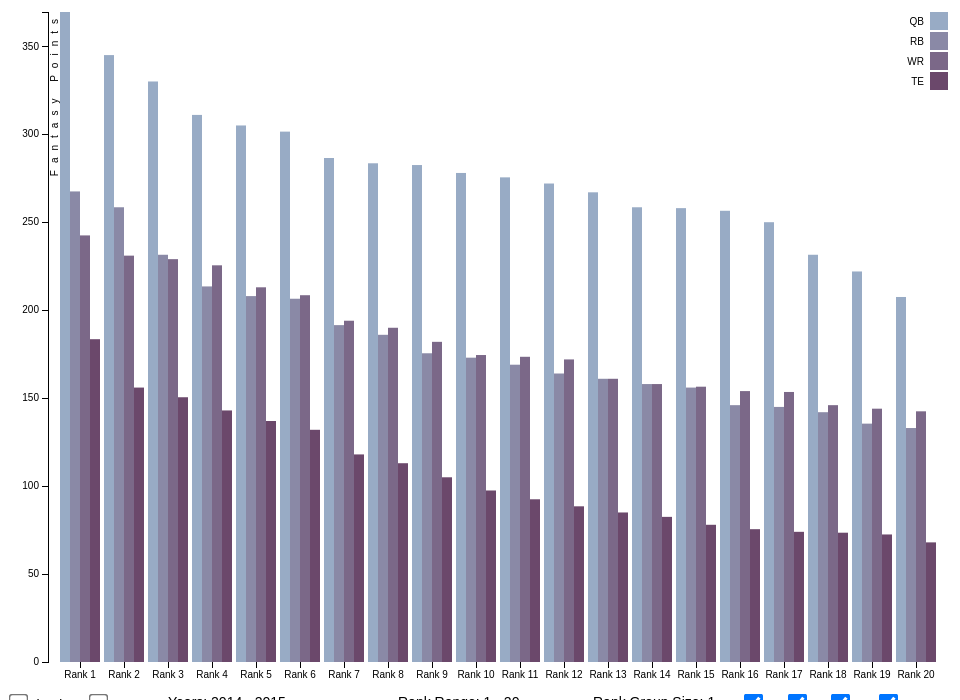
D3 v3 page, settled after 360 driven frames (6 s of simulated time); the page loaded 4 data file(s).


// ── barreuse.js
/*
v9 copy
normal transitions
*/

window.groupedbar = (function() {
  var chart = function() {

    var rects;
    var tooltip;
    var margin = {top: 20, right: 20, bottom: 30, left: 40};
    var outerWidth = 960;
    var outerHeight = 500;
    var transitionTime = 1500;
    var x0 = d3.scale.ordinal();
    var x1 = d3.scale.ordinal();
    var y = d3.scale.linear();
    var color = d3.scale.ordinal()
      //.range(["#ff3335", "#f5a600", "#ffd933", "#72f3db", "#ffff00", "#551a8b"]);
      .range(["#98abc5", "#8a89a6", "#7b6888", "#6b486b", "#a05d56", "#d0743c", "#ff8c00"]);
    //var colors = ["#ff0000", "#ffa500", "#ffff00", "#00ff00", "#0000ff", "#cc00ff"];
    var xAxis = d3.svg.axis()
      .scale(x0)
      .orient("bottom");
    var yAxis = d3.svg.axis()
      .scale(y)
      .orient("left")
      .tickFormat(d3.format("s"));
    var fixScale = false;
    var fixScaleMax = 410;

    var my = function(selection) {
      //set inner width and height
      var innerWidth  = outerWidth  - margin.left - margin.right;
      var innerHeight = outerHeight - margin.top  - margin.bottom;

      //set x and y scales
      x0.rangeRoundBands([0, innerWidth], .1);
      y.range([innerHeight, 0]);

      //d is data, 'this' is dom element
      selection.each(function(e, i) {
        //get position names
        var positionNames = d3.keys(e[0]).filter(function(key) { return key !== "Position"; });
        //set values
        e.forEach(function(d) {
          d.points = positionNames.map(function(name) { return {name: name, value: +d[name]}; });
        });

        //set scales
        x0.domain(e.map(function(d) { return d.Position; }));
        x1.domain(positionNames).rangeRoundBands([0, x0.rangeBand()]);

        if (fixScale) {
          y.domain([0, fixScaleMax]);
        } else {
          //0 to max value y scale
          y.domain(
            [0, d3.max(e, function(d) { 
              return d3.max(d.points, function(f) { 
                return f.value; 
              }); 
            })
          ]);
        }

        //fixed y scale
        //y.domain([0, 30]);

        //data bind
        var svg = d3.select(this).selectAll("svg").data([e]);
        var gEnter = svg.enter().append("svg").append("g")
          .attr("class", "groupbarg")
          .attr("transform", "translate(" + margin.left + "," + margin.top + ")");
        var g = svg.select("g");

        if (!tooltip) {
          tooltip = d3.select("body").append("div")
            .attr("class", "tooltip")
            .style("opacity", 0);
        }

        //define svg dimensions
        svg.attr("width", outerWidth)
          .attr("height", outerHeight);

        //x axis append
        gEnter.append("g")
            .attr("class", "x axis");

        //y axis append
        gEnter.append("g")
            .attr("class", "y axis")
            .append("text")
            .attr("class", "label")
            .style("text-anchor", "middle");

        //set x axis
        g.select(".x.axis")
            .attr("transform", "translate(0," + innerHeight + ")")
            .transition()
            .duration(((2 * transitionTime) / 3))
            .call(xAxis);

        //set y axis
        g.select(".y.axis")
            .transition()
            .duration(transitionTime)
            .call(yAxis)
            .select("text")
            .attr("transform", "rotate(-90)")
            .attr("y", 3)
            .attr("dy", ".71em")
            .style("text-anchor", "end")
            .text("Fantasy Points");

        var groups = g.selectAll(".group")
          .data(e);

        groups.exit()
            .transition()
            .duration(transitionTime)
          .style("opacity", 0)
          .attr("transform", "translate(" + outerWidth + ", 0)")
          .remove();

        groups.enter().append("g")
            .attr("class", "group")
            .attr("transform", function(d) {
              return "translate(" + outerWidth + ",0)"; 
            });

        if (!rects) {
          groups.attr("transform", function(d) {
              return "translate(" + x0(d.Position) + ",0)"; 
            });
        } else {
          groups.transition()
            .duration(1500)
            .attr("transform", function(d) {
              return "translate(" + x0(d.Position) + ",0)"; 
            })
            .style("opacity", 1);
        }

        rects = groups.selectAll("rect")
            .data(function(d) { 
              return d.points; 
            });

        rects.exit()
            .transition()
            .duration(transitionTime)
          .attr("y", innerHeight)
          .attr("x", x0.rangeBand())
          .attr("height", 0)
          .attr("width", 0)
          .remove();
          
        rects.enter().append("rect")
          .style("fill", function(d, i) { return color(d.name); })
          .attr("x", function(d) { return x1(d.name); })
          .attr("y", innerHeight)
          .attr("height", 0)
          .attr("width", x1.rangeBand())
          .on("mouseover", function(d) {
            tooltip.html("" + d.name + ": " + Math.round(d.value * 100) / 100)
              .transition()
              .duration(200)
              .style("opacity", 0.9);
          })
          .on("mousemove", function(d) {
            tooltip.style("left", (d3.event.pageX) + "px")
              .style("top", (d3.event.pageY - 10) + "px");
          })
          .on("mouseout", function(d) {
            tooltip.transition()
              .duration(200)
              .style("opacity", 0)
          });

        rects.transition()
            .duration(transitionTime)
          .attr("x", function(d) { return x1(d.name); })
          .attr("width", x1.rangeBand())
          .style("fill", function(d, i) { return color(d.name); })
          .attr("y", function(d) { return y(d.value); })
          .attr("height", function(d) { return innerHeight - y(d.value); });

        var legend = g.selectAll(".legend")
          //.data(positionNames.slice().reverse())
          .data(positionNames)

        legend.exit()
          .transition()
          .duration(transitionTime)
          .style("opacity", 0)
          .remove();

        legend.enter().append("g")
            .attr("class", "legend")
            .attr("transform", function(d, i) { return "translate(0," + i * 20 + ")"; })
            .style("opacity", 0);

        legend.transition()
          .duration(transitionTime)
          .style("opacity", 1);

        legend.selectAll("rect").remove();

        legend.append("rect")
            .attr("x", innerWidth - 18)
            .attr("width", 18)
            .attr("height", 18)
            .style("fill", color);

        legend.selectAll("text").remove();

        legend.append("text")
            .attr("x", innerWidth - 24)
            .attr("y", 9)
            .attr("dy", ".35em")
            .style("text-anchor", "end")
            .text(function(d) { return d; });



        /*

        legend.enter().append("g")
            .attr("class", "legend")
            .attr("transform", function(d, i) { return "translate(0," + i * 20 + ")"; });

        legend.append("rect")
            .attr("x", innerWidth - 18)
            .attr("width", 18)
            .attr("height", 18)
            .style("fill", color);

        legend.append("text")
            .attr("x", innerWidth - 24)
            .attr("y", 9)
            .attr("dy", ".35em")
            .style("text-anchor", "end")
            .text(function(d) { return d; });
        */

      });
    };

    //sets margin
    my.margin = function(value) {
        if (!arguments.length) return margin;
        margin = value;
        return my;
    };

    //sets width
    my.width = function(value) {
        if (!arguments.length) return outerWidth;
        outerWidth = value;
        return my;
    };

    //sets height
    my.height = function(value) {
        if (!arguments.length) return outerHeight;
        outerHeight = value;
        return my;
    };

    //sets color scheme
    my.color = function(value) {
        if (!arguments.length) return color;
        color = value;
        return my;
    };

    //sets whether or not the y scale should be fixed
    my.fixScale = function(value) {
        if (!arguments.length) return fixScale;
        fixScale = value;
        return my;
    };

    //sets the max y value for the fixed scale
    my.fixScaleMax = function(value) {
        if (!arguments.length) return fixScaleMax;
        fixScaleMax = value;
        return my;
    };

    return my;
  };

  return chart;
})();
// ── clientScript.js
/*
v5 copy, added deffered queue for quicker csv loading and for deciding which positions
to include
*/

(function() {

    //chart variables
    var width = 960;
    var height = 700;
    var fixScaleMax = 415;
    var fixScale = false;
    var color = d3.scale.ordinal()
      .range(["#98abc5", "#8a89a6", "#7b6888", "#6b486b", "#a05d56", "#d0743c", "#ff8c00"]);
    var margin = {top: 20, right: 20, bottom: 30, left: 40};
    var myChart = groupedbar();
    var chartWrapper;

    //data variables
    var yearRange = [2014, 2015];
    var positions = [1, 1, 1, 1];
    var rankGroupSize = 1;
    var perGame = false;
    var minGamesStarted = 6; 
    var rankRange = [1, 20];
    var rankSize = 1;

    //other
    //var fixScaleMaxScale = d3.scale.linear().domain([1, 16]).range([])

    //END GLOBAL VARIABLES

    $(document).ready(function() {
        chartWrapper = d3.select("#grapharea");
        chartCall();

        //Slider for year range (https://jqueryui.com/slider/)
        $(function() {
            $("#yearslider").slider({
                min: 1992,
                max: 2015,
                range: true,
                orientation: "horizontal",
                values: yearRange,
                change: function(event, ui) {
                    $("#minyear").html($(this).slider('values', 0));
                    $("#maxyear").html($(this).slider('values', 1));
                    yearRange = [$(this).slider('values', 0), $(this).slider('values', 1)];
                    chartCall();
                }
            });
        });

        //Slider for max rank range (https://jqueryui.com/slider/)
        $(function() {
            $("#rankrangeslider").slider({
                min: 1,
                max: 40,
                range: true,
                values: rankRange,
                change: function(event, ui) {
                    $("#minrankrange").html($(this).slider('values', 0));
                    $("#maxrankrange").html($(this).slider('values', 1));
                    rankRange = [$(this).slider('values', 0), $(this).slider('values', 1)];
                    chartCall();
                }
            });
        });

        //Slider for max rank range (https://jqueryui.com/slider/)
        $(function() {
            $("#ranksizeslider").slider({
                min: 1,
                max: 10,
                values: rankSize,
                change: function(event, ui) {
                    $("#ranksize").html($(this).slider('values', 0));
                    rankSize = $(this).slider('values', 0);
                    chartCall();
                }
            });
        });

        $("#fixedscale").change(function() {
            fixScale = $("#fixedscale").is(':checked');
            if (fixScale) {
                if (perGame) {
                    fixScaleMax = 30;
                } else {
                    fixScaleMax = 415;
                }
                chartCall();
            } else {
                chartCall();
            }
        });

        $("#pergame").change(function() {
            perGame = $("#pergame").is(':checked');
            if (perGame) {
                $("#pergamearea").append(function(d) {
                    var theHtml = "<div id='mingamesarea'>Min Games:<select id='mingames'>";
                    for (var i = 1; i <= 16; i++) {
                        theHtml += "<option value='" + i + "'";
                        if (i == 6) {
                            theHtml += " selected";
                        }
                        theHtml += ">" + i + "</option>";
                    }
                    theHtml += "</select></div>";
                    return theHtml;
                });
                fixScaleMax = 30;
                minGamesStarted = 6;
                chartCall();
                $("#mingames").change(function() {
                    minGamesStarted = $(this).val();
                    chartCall();
                });
            } else {
                $("#mingamesarea").remove();
                fixScaleMax = 415;
                chartCall();
            }
        });

        $("#showqb").change(function() {
            if ($("#showqb").is(':checked')) {
                positions[0] = 1;
            } else {
                positions[0] = 0;
            }
            chartCall();
        });

        $("#showrb").change(function() {
            if ($("#showrb").is(':checked')) {
                positions[1] = 1;
            } else {
                positions[1] = 0;
            }
            chartCall();
        });

        $("#showwr").change(function() {
            if ($("#showwr").is(':checked')) {
                positions[2] = 1;
            } else {
                positions[2] = 0;
            }
            chartCall();
        });

        $("#showte").change(function() {
            if ($("#showte").is(':checked')) {
                positions[3] = 1;
            } else {
                positions[3] = 0;
            }
            chartCall();
        });

    });

    //END READY CALL

    //function that prepares all the updated data and calls the chart
    function chartCall() {
        d3.queue()
            .defer(d3.csv, "nflquarterbacks19912015yearly.csv")
            .defer(d3.csv, "nflrunningbacks19912015yearly.csv")
            .defer(d3.csv, "nflwidereceivers19912015yearly.csv")
            .defer(d3.csv, "nfltightends19912015yearly.csv")
            .await(readyCall);
    }

    function readyCall(error, d, e, f, g) {
        var data = [];
        var sortedQB = sortByFantasyPoints(d, "qb");
        var sortedRB = sortByFantasyPoints(e, "rb");
        var sortedWR = sortByFantasyPoints(f, "wr");
        var sortedTE = sortByFantasyPoints(g, "te");
        for (var i = rankRange[0] - 1; i < rankRange[1]; i += rankSize) {
            var row = [];
            var qbSum = 0;
            var rbSum = 0;
            var wrSum = 0;
            var teSum = 0;
            //for summing all points in rank group
            for (var h = 0; h < rankSize; h++) {
                var qbYearlySum = 0;
                var rbYearlySum = 0;
                var wrYearlySum = 0;
                var teYearlySum = 0;
                //for summing all points for each rank over the years
                for (var j = 0; j < sortedQB.length; j++) {
                    qbYearlySum += sortedQB[j][i + h].FantasyPoints;
                    rbYearlySum += sortedRB[j][i + h].FantasyPoints;
                    wrYearlySum += sortedWR[j][i + h].FantasyPoints;
                    teYearlySum += sortedTE[j][i + h].FantasyPoints;
                }
                //average the points for each rank over the years
                qbSum += qbYearlySum / sortedQB.length;
                rbSum += rbYearlySum / sortedRB.length;
                wrSum += wrYearlySum / sortedWR.length;
                teSum += teYearlySum / sortedTE.length;
            }
            //Average group totals by number of ranks in group rank
            if (positions[0] == 1) {
                row["QB"] = qbSum / rankSize;
            }
            if (positions[1] == 1) {
                row["RB"] = rbSum / rankSize;
            }
            if (positions[2] == 1) {
                row["WR"] = wrSum / rankSize;
            }
            if (positions[3] == 1) {
                row["TE"] = teSum / rankSize;
            }
            if (rankSize == 1) {
                row["Position"] = "Rank " + (i + 1) + "";
            } else {
                row["Position"] = "Ranks " + (i + 1) + "-" + (i + rankSize);
            }
            data.push(row);
        }
        myChart.width(width).height(height).margin(margin)
            .fixScale(fixScale).fixScaleMax(fixScaleMax).color(color);
        chartWrapper.datum(data).call(myChart);
    }

    //Function that takes the dataset, year range, and position and orders them
    //by fantasy points then returns the dataset
    function sortByFantasyPoints(data, position) {
        var allYearsSorted = [];
        for (var i = yearRange[0]; i <= yearRange[1]; i++) {
            //filter down to relevant players
            var filterSet = data.filter(function(d) {
                if (+d["Year"] == i) {
                    return d;
                }
            });
            //calculate their fantasy points
            if (position == "qb") {
                for (var j = 0; j < filterSet.length; j++) {
                    filterSet[j].FantasyPoints = qbFantasyPoints(filterSet[j]);
                }
            } else if (position == "rb") {
                for (var j = 0; j < filterSet.length; j++) {
                    filterSet[j].FantasyPoints = rbFantasyPoints(filterSet[j]);
                }
            } else {
                for (var j = 0; j < filterSet.length; j++) {
                    filterSet[j].FantasyPoints = wrTeFantasyPoints(filterSet[j]);
                }
            }
            //sort them in order of fantasy points
            filterSet.sort(function(a, b) {
                return b.FantasyPoints-a.FantasyPoints
            });
            allYearsSorted.push(filterSet);
        }
        return allYearsSorted;
    }

    //Function for calculating QB's fantasy points
    function qbFantasyPoints(qb) {
        //Points for Passing Yards
        var fantasyPoints = Math.floor(parseInt(qb.PassingYards.replace(/,/g, '').replace('--', '0')) / 25);
        //Points for Passing TD's
        fantasyPoints += qb.PassingTDs.replace('--', '0') * 4;
        //Points deducted for Passing Int's
        fantasyPoints -= qb.PassingInts.replace('--', '0') * 2;
        //Points for Rushing Yards
        fantasyPoints += Math.floor(parseInt(qb.RushingYards.replace(/,/g, '').replace('--', '0')) / 10);
        //Points for Rushing TDs
        fantasyPoints += qb.RushingTDs.replace('--', '0') * 6;
        //Points deducted for Fumbles Lost
        fantasyPoints -= qb.FumblesLost.replace('--', '0') * 2;
        //Divide by number of games started, if calculating by game
        if (perGame) {
            var gameStarts = +qb.GamesPlayed.replace('--', '0');
            if (gameStarts >= minGamesStarted) {
                fantasyPoints = fantasyPoints / gameStarts;
                if (!isFinite(fantasyPoints)) {
                    fantasyPoints = 0;
                }
            } else {
                fantasyPoints = 0;
            }
        }
        return fantasyPoints;
    }

    //Function for calculating RB's fantasy points
    function rbFantasyPoints(rb) {
        //Points for Rushing Yards
        var fantasyPoints = Math.floor(parseInt(rb.RushingYards.replace(/,/g, '').replace('--', '0')) / 10);
        //Points for Rushing TDs
        fantasyPoints += rb.RushingTDs.replace('--', '0') * 6;
        //Points for Receiving Yards
        fantasyPoints += Math.floor(parseInt(rb.ReceivingYards.replace(/,/g, '').replace('--', '0')) / 10);
        //Points for Receiving TDs
        fantasyPoints += rb.ReceivingTDs.replace('--', '0') * 6;
        //Points deducted for Fumbles Lost
        fantasyPoints -= rb.FumblesLost.replace('--', '0') * 2;
        //Divide by number of games started, if calculating by game
        if (perGame) {
            var gameStarts = +rb.GamesPlayed.replace('--', '0');
            if (gameStarts >= minGamesStarted) {
                fantasyPoints = fantasyPoints / gameStarts;
                if (!isFinite(fantasyPoints)) {
                    fantasyPoints = 0;
                }
            } else {
                fantasyPoints = 0;
            }
        }
        return fantasyPoints;
    }

    //Function for calculating WR's and TE's fantasy points
    function wrTeFantasyPoints(wrTe) {
        //Points for Receiving Yards
        var fantasyPoints = Math.floor(parseInt(wrTe.ReceivingYards.replace(/,/g, '').replace('--', '0')) / 10);
        //Points for Receiving TDs
        fantasyPoints += wrTe.ReceivingTDs.replace('--', '0') * 6;
        //Points for Rushing Yards
        fantasyPoints += Math.floor(parseInt(wrTe.RushingYards.replace(/,/g, '').replace('--', '0')) / 10);
        //Points for Rushing TDs
        fantasyPoints += wrTe.RushingTDs.replace('--', '0') * 6;
        //Points deducted for Fumbles Lost
        fantasyPoints -= wrTe.FumblesLost.replace('--', '0') * 2;
        //Divide by number of games started, if calculating by game
        if (perGame) {
            var gameStarts = +wrTe.GamesPlayed.replace('--', '0');
            if (gameStarts >= minGamesStarted) {
                fantasyPoints = fantasyPoints / gameStarts;
                if (!isFinite(fantasyPoints)) {
                    fantasyPoints = 0;
                }
            } else {
                fantasyPoints = 0;
            }
        }
        return fantasyPoints;
    }

    //Function for getting a random int
    function randomDouble(min,max) {
        return Math.random()*(max-min+1)+min;
    }
})();

### data: nflquarterbacks19912015yearly.csv, 147456 bytes — head not shown
### data: nflrunningbacks19912015yearly.csv
PlayerName, Year, Team, GamesPlayed, GameStarts, RushingAttempts, RushingYards, RushingTDs, Receptions, ReceivingYards, ReceivingTDs, Fumbles, FumblesLost
Emmitt Smith, 1991, Dallas Cowboys, 16, 16, 365, 1,563, 12, 49, 258, 1, 8, 0
Barry Sanders, 1991, Detroit Lions, 15, 15, 342, 1,548, 16, 41, 307, 1, 5, 0
Thurman Thomas, 1991, Buffalo Bills, 15, 15, 288, 1,407, 7, 62, 631, 5, 5, 0
Rodney Hampton, 1991, New York Giants, 14, 14, 256, 1,059, 10, 43, 283, 0, 5, 0
Earnest Byner, 1991, Washington Redskins, 16, 16, 274, 1,048, 5, 34, 308, 0, 3, 0
Gaston Green, 1991, Denver Broncos, 13, 12, 261, 1,037, 4, 13, 78, 0, 4, 0
Christian Okoye, 1991, Kansas City Chiefs, 14, 12, 225, 1,031, 9, 3, 34, 0, 5, 0
Leonard Russell, 1991, New England Patriots, 16, 15, 266, 959, 4, 18, 81, 0, 8, 0
Mark Higgs, 1991, Miami Dolphins, 14, 10, 231, 905, 4, 11, 80, 0, 3, 0
Marion Butts, 1991, San Diego Chargers, 16, 8, 193, 834, 6, 10, 91, 1, 3, 0
Herschel Walker, 1991, Minnesota Vikings, 15, 15, 198, 825, 10, 33, 204, 0, 2, 0
Rod Bernstine, 1991, San Diego Chargers, 13, 8, 159, 766, 8, 11, 124, 0, 1, 0
Reggie Cobb, 1991, Tampa Bay Buccaneers, 16, 11, 196, 752, 7, 15, 111, 0, 3, 0
Neal Anderson, 1991, Chicago Bears, 13, 12, 210, 747, 6, 47, 368, 3, 5, 0
John L. Williams, 1991, Seattle Seahawks, 16, 16, 188, 741, 4, 61, 499, 1, 2, 0
Harold Green, 1991, Cincinnati Bengals, 14, 10, 158, 731, 2, 16, 136, 0, 2, 0
Blair Thomas, 1991, New York Jets, 16, 12, 189, 728, 3, 30, 195, 1, 3, 0
Kevin Mack, 1991, Cleveland Browns, 14, 11, 197, 726, 8, 40, 255, 2, 1, 0
Allen Pinkett, 1991, Houston Oilers, 16, 16, 171, 720, 9, 29, 228, 1, 2, 0
Robert Delpino, 1991, Los Angeles Rams, 16, 15, 214, 688, 9, 55, 617, 1, 3, 0
Barry Word, 1991, Kansas City Chiefs, 16, 3, 160, 684, 4, 2, 13, 0, 1, 0
Ricky Ervins, 1991, Washington Redskins, 15, 0, 145, 680, 3, 16, 181, 1, 1, 0
Brad Baxter, 1991, New York Jets, 16, 14, 184, 666, 11, 12, 124, 0, 6, 0
Johnny Johnson, 1991, Phoenix Cardinals, 15, 13, 196, 666, 4, 29, 225, 2, 2, 0
Kenneth Davis, 1991, Buffalo Bills, 16, 1, 129, 624, 4, 20, 118, 1, --, --
Merril Hoge, 1991, Pittsburgh Steelers, 16, 16, 165, 610, 2, 49, 379, 1, 3, 0
Roger Craig, 1991, Los Angeles Raiders, 15, 13, 162, 590, 1, 17, 136, 0, 2, 0
James Brooks, 1991, Cincinnati Bengals, 15, 12, 152, 571, 2, 40, 348, 2, 5, 0
Terry Allen, 1991, Minnesota Vikings, 15, 6, 120, 563, 2, 6, 49, 1, 4, 0
Keith Henderson, 1991, San Francisco 49ers, 14, 1, 137, 561, 2, 30, 303, 0, 4, 0
Ronnie Harmon, 1991, San Diego Chargers, 16, 0, 89, 544, 1, 59, 555, 1, 2, 0
Eric Dickerson, 1991, Indianapolis Colts, 10, 9, 167, 536, 2, 41, 269, 1, 6, 0
Fred McAfee, 1991, New Orleans Saints, 9, 0, 109, 494, 2, 1, 8, 0, 2, 0
Barry Foster, 1991, Pittsburgh Steelers, 10, 9, 96, 488, 1, 9, 117, 1, 5, 0
Gill Fenerty, 1991, New Orleans Saints, 16, 12, 139, 477, 3, 26, 235, 2, 1, 0
Darrell Thompson, 1991, Green Bay Packers, 13, 13, 141, 471, 1, 7, 71, 0, 1, 0
Lorenzo White, 1991, Houston Oilers, 13, 0, 110, 465, 4, 27, 211, 0, 3, 0
Steve Broussard, 1991, Atlanta Falcons, 14, 5, 99, 449, 4, 12, 120, 1, 1, 0
Harvey Williams, 1991, Kansas City Chiefs, 14, 1, 97, 447, 1, 16, 147, 2, 1, 0
James Joseph, 1991, Philadelphia Eagles, 16, 3, 135, 440, 3, 10, 64, 0, 2, 0
Brad Muster, 1991, Chicago Bears, 11, 11, 90, 412, 6, 35, 287, 1, --, --
Keith Byars, 1991, Philadelphia Eagles, 16, 16, 94, 383, 1, 62, 564, 3, 5, 0
Dexter Carter, 1991, San Francisco 49ers, 16, 15, 85, 379, 2, 23, 253, 1, 5, 0
Greg Lewis, 1991, Denver Broncos, 16, 4, 99, 376, 4, 2, 9, 0, 3, 0
Anthony Thompson, 1991, Phoenix Cardinals, 16, 4, 126, 376, 1, 7, 52, 0, 3, 0
Ken Clark, 1991, Indianapolis Colts, 16, 7, 114, 366, 0, 33, 245, 0, 4, 0
Mike Rozier, 1991, Atlanta Falcons, 11, 0, 96, 361, 0, 2, 15, 0, 2, 0
Erric Pegram, 1991, Atlanta Falcons, 16, 7, 101, 349, 1, 1, -1, 0, 1, 0
Johnny Hector, 1991, New York Jets, 14, 1, 62, 345, 0, 7, 51, 0, --, --
Keith Woodside, 1991, Green Bay Packers, 16, 12, 84, 326, 1, 22, 185, 0, 3, 0
Nick Bell, 1991, Los Angeles Raiders, 9, 1, 78, 307, 3, 6, 62, 0, 2, 0
Freeman McNeil, 1991, New York Jets, 13, 1, 51, 300, 2, 7, 56, 0, 1, 0
Sammie Smith, 1991, Miami Dolphins, 12, 6, 83, 297, 1, 14, 95, 0, 3, 0
Joe Morris, 1991, Cleveland Browns, 16, 4, 93, 289, 2, 13, 76, 0, 2, 0
Marcus Allen, 1991, Los Angeles Raiders, 8, 2, 63, 287, 2, 15, 131, 0, 1, 0
Lewis Tillman, 1991, New York Giants, 16, 1, 65, 287, 1, 5, 30, 0, 2, 0
Heath Sherman, 1991, Philadelphia Eagles, 16, 5, 106, 279, 0, 14, 59, 0, 3, 0
Derrick Fenner, 1991, Seattle Seahawks, 11, 7, 91, 267, 4, 11, 72, 0, 2, 0
Steve Smith, 1991, Los Angeles Raiders, 16, 16, 62, 265, 1, 15, 130, 1, 4, 0
Gary Anderson, 1991, Tampa Bay Buccaneers, 16, 5, 72, 263, 1, 25, 184, 0, 4, 0
... 3,561 more rows

### data: nflwidereceivers19912015yearly.csv
PlayerName, Year, Team, GamesPlayed, GameStarts, Receptions, ReceivingYards, ReceivingTDs, RushingAttempts, RushingYards, RushingTDs, Fumbles, FumblesLost
Michael Irvin, 1991, Dallas Cowboys, 16, 16, 93, 1,523, 8, --, --, --, 3, 0
Gary Clark, 1991, Washington Redskins, 16, 16, 70, 1,340, 10, 1, 0, 0, --, --
Jerry Rice, 1991, San Francisco 49ers, 16, 16, 80, 1,206, 14, 1, 2, 0, 1, 0
Haywood Jeffires, 1991, Houston Oilers, 16, 16, 100, 1,181, 7, --, --, --, 3, 0
Michael Haynes, 1991, Atlanta Falcons, 16, 16, 50, 1,122, 11, --, --, --, --, --
Andre Reed, 1991, Buffalo Bills, 16, 16, 81, 1,113, 10, 12, 136, 0, 1, 0
Drew Hill, 1991, Houston Oilers, 16, 16, 90, 1,109, 4, 1, 1, 0, 2, 0
Mark Duper, 1991, Miami Dolphins, 16, 16, 70, 1,085, 5, --, --, --, --, --
James Lofton, 1991, Buffalo Bills, 15, 15, 57, 1,072, 8, --, --, --, 2, 0
Mark Clayton, 1991, Miami Dolphins, 16, 16, 70, 1,053, 12, --, --, --, --, --
Henry Ellard, 1991, Los Angeles Rams, 16, 16, 64, 1,052, 3, --, --, --, 1, 0
Art Monk, 1991, Washington Redskins, 16, 16, 71, 1,049, 8, 9, 19, 0, 2, 0
Irving Fryar, 1991, New England Patriots, 16, 15, 68, 1,014, 3, 2, 11, 0, 2, 0
John Taylor, 1991, San Francisco 49ers, 16, 16, 64, 1,011, 9, --, --, --, 1, 0
Brian Blades, 1991, Seattle Seahawks, 16, 16, 70, 1,003, 2, 2, 17, 0, 1, 0
Ernest Givins, 1991, Houston Oilers, 16, 16, 70, 996, 5, 4, 30, 0, 3, 0
Rob Moore, 1991, New York Jets, 16, 16, 70, 987, 5, --, --, --, 2, 0
Andre Rison, 1991, Atlanta Falcons, 16, 15, 81, 976, 12, 1, -9, 0, 1, 0
Al Toon, 1991, New York Jets, 15, 15, 74, 963, 0, --, --, --, --, --
Cris Carter, 1991, Minnesota Vikings, 16, 16, 72, 962, 5, --, --, --, 1, 0
Sterling Sharpe, 1991, Green Bay Packers, 16, 16, 69, 961, 4, 4, 4, 0, 1, 0
Ernie Jones, 1991, Phoenix Cardinals, 16, 16, 61, 957, 4, 5, 24, 0, 1, 0
Fred Barnett, 1991, Philadelphia Eagles, 15, 15, 62, 948, 4, 1, 0, 0, 2, 0
Wendell Davis, 1991, Chicago Bears, 16, 16, 61, 945, 6, --, --, --, --, --
Floyd Turner, 1991, New Orleans Saints, 16, 4, 64, 927, 8, --, --, --, 1, 0
Webster Slaughter, 1991, Cleveland Browns, 16, 16, 64, 906, 3, --, --, --, 1, 0
Bill Brooks, 1991, Indianapolis Colts, 16, 16, 72, 888, 4, --, --, --, --, --
Eddie Brown, 1991, Cincinnati Bengals, 13, 12, 59, 827, 2, 1, 8, 0, --, --
Mark Ingram, 1991, New York Giants, 16, 13, 51, 824, 3, --, --, --, 3, 0
Lawrence Dawsey, 1991, Tampa Bay Buccaneers, 16, 10, 55, 818, 3, 1, 9, 1, --, --
Eric Martin, 1991, New Orleans Saints, 16, 13, 66, 803, 4, --, --, --, 2, 0
Tim McGee, 1991, Cincinnati Bengals, 16, 16, 51, 802, 4, --, --, --, 1, 0
Ricky Proehl, 1991, Phoenix Cardinals, 16, 16, 55, 766, 2, 3, 21, 0, --, --
Tommy Kane, 1991, Seattle Seahawks, 16, 15, 50, 763, 2, --, --, --, 1, 0
Jessie Hester, 1991, Indianapolis Colts, 16, 16, 60, 753, 5, --, --, --, 3, 0
Mark Carrier, 1991, Tampa Bay Buccaneers, 16, 16, 47, 698, 2, --, --, --, 2, 0
Mervyn Fernandez, 1991, Los Angeles Raiders, 16, 13, 46, 694, 1, --, --, --, --, --
Louis Lipps, 1991, Pittsburgh Steelers, 15, 14, 55, 671, 2, --, --, --, 1, 0
Brett Perriman, 1991, Detroit Lions, 15, 14, 52, 668, 1, 4, 10, 0, --, --
Anthony Miller, 1991, San Diego Chargers, 13, 12, 44, 649, 3, --, --, --, 1, 0
Dwight Stone, 1991, Pittsburgh Steelers, 16, 8, 32, 649, 5, 1, 2, 0, --, --
Robert Clark, 1991, Detroit Lions, 14, 14, 47, 640, 6, --, --, --, --, --
Mike Young, 1991, Denver Broncos, 16, 13, 44, 629, 2, --, --, --, 1, 0
Mike Pritchard, 1991, Atlanta Falcons, 16, 11, 50, 624, 2, --, --, --, 2, 0
Greg McMurtry, 1991, New England Patriots, 15, 12, 41, 614, 2, --, --, --, 1, 0
Mark Jackson, 1991, Denver Broncos, 12, 10, 33, 603, 1, 2, 18, 0, 1, 0
Tom Waddle, 1991, Chicago Bears, 16, 13, 55, 599, 3, --, --, --, 2, 0
Willie Green, 1991, Detroit Lions, 16, 15, 39, 592, 7, --, --, --, --, --
Curtis Duncan, 1991, Houston Oilers, 16, 16, 55, 588, 4, --, --, --, 1, 0
Perry Kemp, 1991, Green Bay Packers, 16, 12, 42, 583, 2, --, --, --, 2, 0
Ricky Sanders, 1991, Washington Redskins, 16, 7, 45, 580, 5, 7, 47, 1, --, --
Tim Barnett, 1991, Kansas City Chiefs, 16, 8, 41, 564, 5, --, --, --, --, --
Tim Brown, 1991, Los Angeles Raiders, 16, 1, 36, 554, 5, 5, 16, 0, 1, 0
Nate Lewis, 1991, San Diego Chargers, 16, 9, 42, 554, 3, 3, 10, 0, --, --
Anthony Carter, 1991, Minnesota Vikings, 15, 15, 51, 553, 5, 13, 117, 1, --, --
Quinn Early, 1991, New Orleans Saints, 15, 12, 32, 541, 2, 3, 13, 0, 2, 0
Flipper Anderson, 1991, Los Angeles Rams, 12, 10, 32, 530, 1, --, --, --, 2, 0
Stephen Baker, 1991, New York Giants, 15, 13, 30, 525, 4, --, --, --, --, --
Reggie Langhorne, 1991, Cleveland Browns, 14, 9, 39, 505, 2, --, --, --, --, --
Randal Hill, 1991, Phoenix Cardinals, Miami Dolphins, 16, 4, 43, 495, 1, --, --, --, --, --
... 4,254 more rows

### data: nfltightends19912015yearly.csv
PlayerName, Year, Team, GamesPlayed, GameStarts, Receptions, ReceivingYards, ReceivingTDs, RushingAttempts, RushingYards, RushingTDs, Fumbles, FumblesLost
Marv Cook, 1991, New England Patriots, 16, 16, 82, 808, 3, --, --, --, 2, 0
Jay Novacek, 1991, Dallas Cowboys, 16, 12, 59, 664, 4, --, --, --, 3, 0
Ethan Horton, 1991, Los Angeles Raiders, 16, 16, 53, 650, 5, --, --, --, 1, 0
Steve Jordan, 1991, Minnesota Vikings, 16, 16, 57, 638, 2, --, --, --, 2, 0
Eric Green, 1991, Pittsburgh Steelers, 11, 11, 41, 582, 6, --, --, --, 2, 0
Keith Jackson, 1991, Philadelphia Eagles, 16, 16, 48, 569, 5, --, --, --, 2, 0
Rodney Holman, 1991, Cincinnati Bengals, 16, 15, 31, 445, 2, --, --, --, 1, 0
Keith McKeller, 1991, Buffalo Bills, 16, 14, 44, 434, 3, --, --, --, --, --
Brent Jones, 1991, San Francisco 49ers, 10, 9, 27, 417, 0, --, --, --, 2, 0
Jim Price, 1991, Los Angeles Rams, 12, 6, 35, 410, 2, --, --, --, 2, 0
Craig McEwen, 1991, San Diego Chargers, 16, 6, 37, 399, 3, --, --, --, --, --
Scott Galbraith, 1991, Cleveland Browns, 16, 13, 27, 328, 0, --, --, --, --, --
Shannon Sharpe, 1991, Denver Broncos, 16, 9, 22, 322, 1, 1, 15, 0, --, --
Ron Hall, 1991, Tampa Bay Buccaneers, 15, 15, 31, 284, 0, --, --, --, 1, 0
Howard Cross, 1991, New York Giants, 16, 16, 20, 283, 2, --, --, --, 1, 0
Jim Thornton, 1991, Chicago Bears, 16, 13, 17, 278, 1, --, --, --, 1, 0
Greg Baty, 1991, Miami Dolphins, 16, 8, 20, 269, 1, --, --, --, 1, 0
Jackie Harris, 1991, Green Bay Packers, 16, 6, 24, 264, 3, 1, 1, 0, 1, 0
Damone Johnson, 1991, Los Angeles Rams, 16, 16, 32, 253, 2, --, --, --, --, --
Jamie Williams, 1991, San Francisco 49ers, 16, 7, 22, 235, 1, --, --, --, --, --
John Tice, 1991, New Orleans Saints, 15, 7, 22, 230, 0, --, --, --, 1, 0
Jonathan Hayes, 1991, Kansas City Chiefs, 16, 16, 19, 208, 2, --, --, --, 1, 0
Travis McNeal, 1991, Seattle Seahawks, 16, 4, 17, 208, 1, --, --, --, 1, 0
Terry Orr, 1991, Washington Redskins, 16, 6, 10, 201, 4, --, --, --, --, --
Hoby Brenner, 1991, New Orleans Saints, 16, 16, 16, 179, 0, --, --, --, --, --
Mark Boyer, 1991, New York Jets, 11, 10, 16, 153, 0, --, --, --, --, --
Ed West, 1991, Green Bay Packers, 16, 16, 15, 151, 3, --, --, --, --, --
Adrian Cooper, 1991, Pittsburgh Steelers, 16, 8, 11, 147, 2, --, --, --, --, --
Clarence Kay, 1991, Denver Broncos, 16, 16, 11, 139, 0, --, --, --, --, --
Eric Kattus, 1991, Cincinnati Bengals, 16, 2, 12, 136, 0, --, --, --, --, --
Alfredo Roberts, 1991, Dallas Cowboys, 16, 10, 16, 136, 1, --, --, --, --, --
Derrick Walker, 1991, San Diego Chargers, 16, 16, 20, 134, 0, --, --, --, --, --
Chris Dressel, 1991, New York Jets, 15, 6, 17, 122, 0, --, --, --, --, --
Ferrell Edmunds, 1991, Miami Dolphins, 8, 6, 11, 118, 2, --, --, --, --, --
Pete Holohan, 1991, Kansas City Chiefs, 16, 3, 13, 113, 2, --, --, --, --, --
Keith Jennings, 1991, Chicago Bears, 10, 3, 8, 109, 0, --, --, --, --, --
Ben Coates, 1991, New England Patriots, 16, 2, 10, 95, 1, 1, -6, 0, --, --
Mickey Shuler, 1991, Philadelphia Eagles, 4, 0, 6, 91, 0, --, --, --, --, --
Keith Cash, 1991, Pittsburgh Steelers, 5, 2, 7, 90, 1, --, --, --, --, --
Bob Mrosko, 1991, Indianapolis Colts, 11, 4, 8, 90, 0, --, --, --, --, --
Zeke Mowatt, 1991, New York Giants, 16, 8, 5, 78, 1, --, --, --, --, --
Jesse Anderson, 1991, Tampa Bay Buccaneers, 15, 2, 6, 73, 2, --, --, --, --, --
Reggie Johnson, 1991, Denver Broncos, 16, 3, 6, 73, 1, --, --, --, --, --
Maurice Johnson, 1991, Philadelphia Eagles, 12, 6, 6, 70, 2, --, --, --, --, --
Mike Tice, 1991, Seattle Seahawks, 16, 15, 10, 70, 4, --, --, --, --, --
Pat Carter, 1991, Los Angeles Rams, 16, 5, 8, 69, 2, --, --, --, 1, 0
Mike Mularkey, 1991, Pittsburgh Steelers, 9, 6, 6, 67, 0, --, --, --, --, --
Rob Awalt, 1991, Dallas Cowboys, 12, 2, 5, 57, 0, --, --, --, 1, 0
Pat Beach, 1991, Indianapolis Colts, 12, 10, 5, 56, 0, --, --, --, --, --
Ed Thomas, 1991, Tampa Bay Buccaneers, 6, 0, 4, 55, 0, --, --, --, --, --
Pete Metzelaars, 1991, Buffalo Bills, 16, 1, 5, 54, 2, --, --, --, --, --
Don Warren, 1991, Washington Redskins, 10, 7, 5, 51, 0, --, --, --, --, --
Andrew Glover, 1991, Los Angeles Raiders, 16, 1, 5, 45, 3, --, --, --, --, --
Walter Reeves, 1991, Phoenix Cardinals, 15, 13, 8, 45, 0, --, --, --, 1, 0
Derek Tennell, 1991, Detroit Lions, 15, 2, 4, 43, 0, --, --, --, --, --
Cap Boso, 1991, Chicago Bears, 6, 1, 3, 36, 0, --, --, --, --, --
Ken Whisenhunt, 1991, New York Jets, 7, 2, 4, 34, 0, --, --, --, --, --
Brent Novoselsky, 1991, Minnesota Vikings, 16, 0, 4, 27, 0, --, --, --, --, --
Ron Middleton, 1991, Washington Redskins, 12, 12, 3, 25, 0, --, --, --, --, --
Wesley Walls, 1991, San Francisco 49ers, 15, 0, 2, 24, 0, --, --, --, --, --
... 2,285 more rows